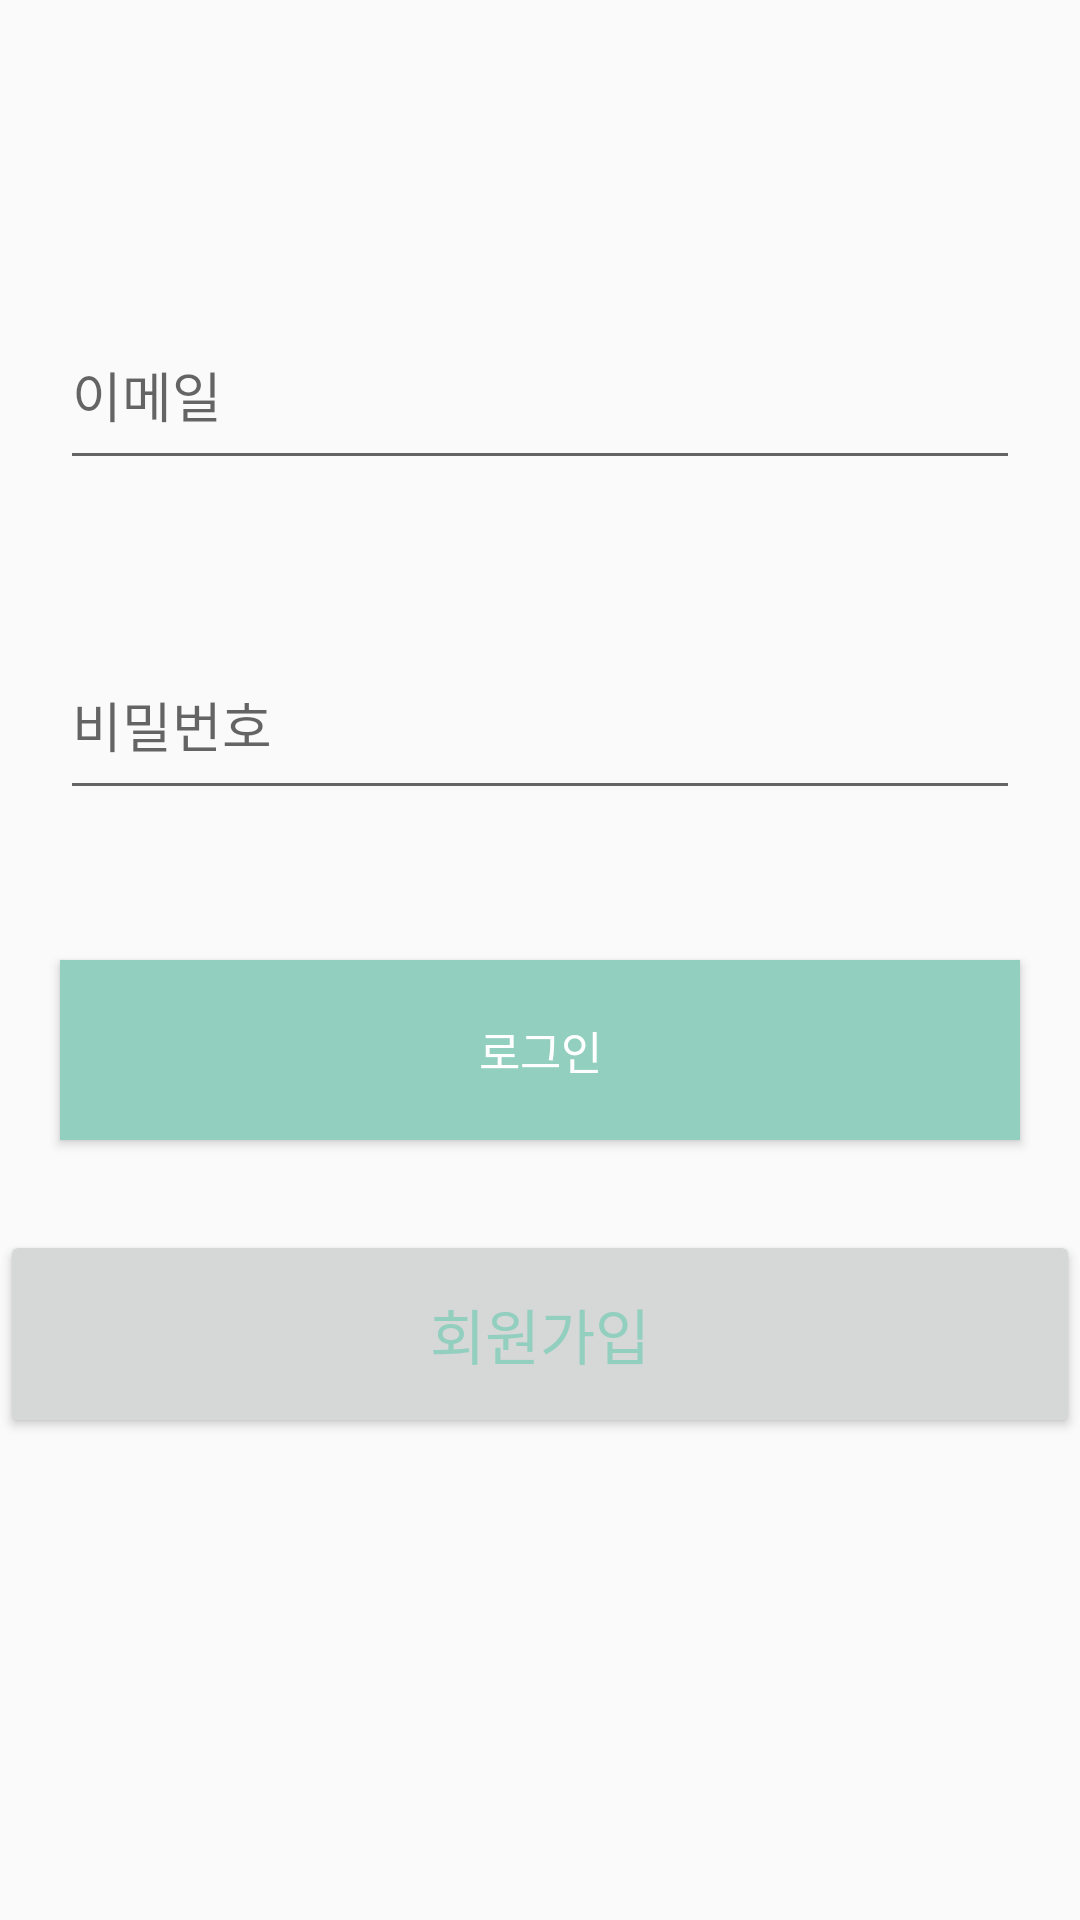

Android layout source for this screen:
<!-- AndroidManifest.xml: application theme AppTheme -->
<!-- res/layout/activity_login.xml -->
<?xml version="1.0" encoding="utf-8"?>

<androidx.constraintlayout.widget.ConstraintLayout xmlns:android="http://schemas.android.com/apk/res/android"
    xmlns:app="http://schemas.android.com/apk/res-auto"
    xmlns:tools="http://schemas.android.com/tools"
    android:layout_width="match_parent"
    android:layout_height="match_parent"
    tools:context="Auth.LoginActivity">


    <EditText
        android:id="@+id/email_area"
        android:layout_width="match_parent"
        android:layout_height="60dp"
        android:layout_marginLeft="20dp"
        android:layout_marginRight="20dp"
        android:layout_marginTop="100dp"
        android:hint="이메일"
        app:layout_constraintTop_toTopOf="parent"/>

    <EditText
        android:id="@+id/password_area"
        android:layout_width="match_parent"
        android:layout_height="60dp"
        android:layout_marginLeft="20dp"
        android:layout_marginRight="20dp"
        android:inputType="textPassword"
        android:layout_marginTop="50dp"
        android:hint="비밀번호"
        app:layout_constraintTop_toBottomOf="@+id/email_area"/>


    <Button
        android:id="@+id/login_button"
        android:text="로그인"
        android:textColor="#ffffff"
        android:textSize="15dp"
        android:layout_width="match_parent"
        app:layout_constraintTop_toBottomOf="@+id/password_area"
        android:layout_marginTop="50dp"
        android:layout_marginLeft="20dp"
        android:layout_marginRight="20dp"
        android:background="#92CFBF"
        android:layout_height="60dp"/>


    <Button
        android:id="@+id/join_button"
        app:layout_constraintTop_toBottomOf="@+id/login_button"
        android:textSize="20dp"
        android:padding="20dp"
        android:gravity="center"
        android:textColor="#92CFBF"
        android:text="회원가입"
        android:layout_width="match_parent"
        android:layout_marginTop="30dp"
        android:layout_height="wrap_content"/>






</androidx.constraintlayout.widget.ConstraintLayout>
<!-- resources referenced by this layout -->
<resources>
  <style name="AppTheme" parent="Theme.AppCompat.Light.DarkActionBar">
          
          <item name="colorPrimary">@color/colorPrimary</item>
          <item name="colorPrimaryDark">#ffffff</item>
          <item name="windowNoTitle">true</item>
          <item name="colorAccent">@color/colorAccent</item>
      </style>
  <!-- not gathered from this repository: default colours our renderer supplied (Android Studio template values) -->
  <color name="colorPrimary">#FF6200EE</color>
  <color name="colorAccent">#FF03DAC5</color>
</resources>
